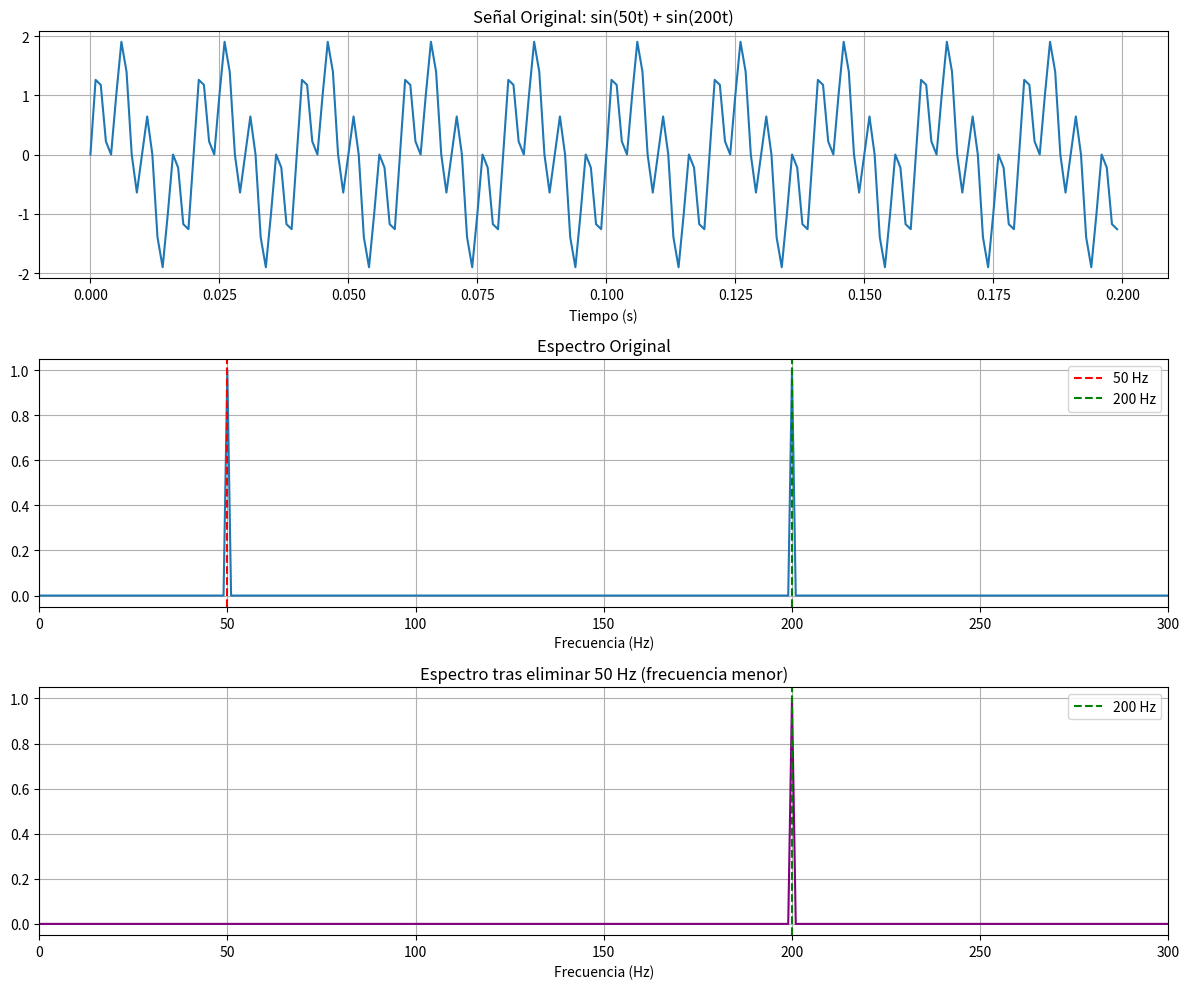

Generate this figure with matplotlib:
import numpy as np
import matplotlib.pyplot as plt

Fs = 1000
T = 1 / Fs
t = np.arange(0, 1, T)

# Señal compuesta
f1, f2 = 50, 200
x = np.sin(2 * np.pi * f1 * t) + np.sin(2 * np.pi * f2 * t)

# FFT
N = len(x)
mitad = N // 2
X = np.fft.fft(x)
frecuencias = np.fft.fftfreq(N, T)[:mitad]
amplitud = (2/N) * np.abs(X[:mitad])

# Eliminar frecuencia menor (50 Hz)
X_filtrada = X.copy()
tolerancia = 5  # Hz
for i, f in enumerate(np.fft.fftfreq(N, T)):
    if abs(abs(f) - f1) < tolerancia:
        X_filtrada[i] = 0

x_filtrada = np.real(np.fft.ifft(X_filtrada))
amp_filtrada = (2/N) * np.abs(X_filtrada[:mitad])

# Gráficas
fig, axes = plt.subplots(3, 1, figsize=(12, 10))

axes[0].plot(t[:200], x[:200])
axes[0].set_title('Señal Original: sin(50t) + sin(200t)')
axes[0].set_xlabel('Tiempo (s)'); axes[0].grid(True)

axes[1].plot(frecuencias, amplitud)
axes[1].set_title('Espectro Original')
axes[1].set_xlabel('Frecuencia (Hz)'); axes[1].set_xlim(0, 300); axes[1].grid(True)
axes[1].axvline(x=50,  color='r', linestyle='--', label='50 Hz')
axes[1].axvline(x=200, color='g', linestyle='--', label='200 Hz')
axes[1].legend()

axes[2].plot(frecuencias, amp_filtrada, color='purple')
axes[2].set_title('Espectro tras eliminar 50 Hz (frecuencia menor)')
axes[2].set_xlabel('Frecuencia (Hz)'); axes[2].set_xlim(0, 300); axes[2].grid(True)
axes[2].axvline(x=200, color='g', linestyle='--', label='200 Hz')
axes[2].legend()

plt.tight_layout()
plt.show()  
